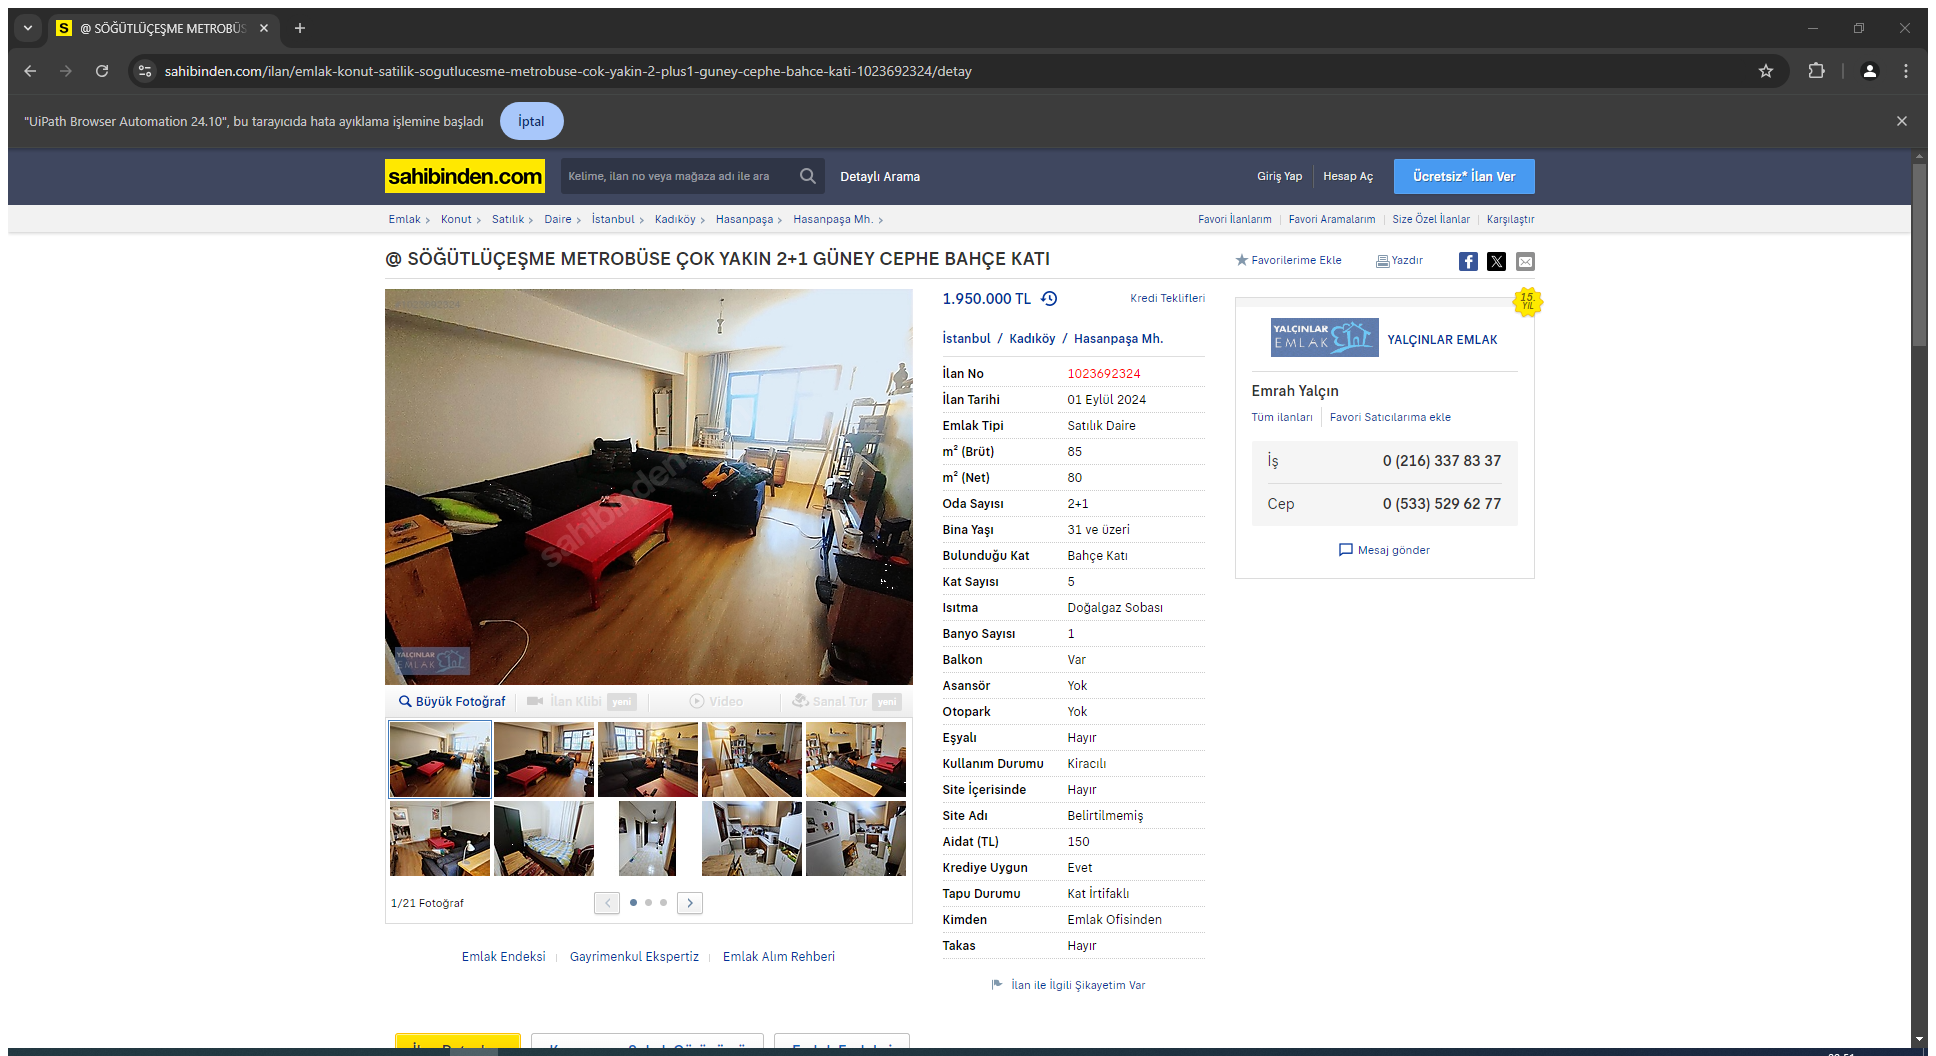
Task: Robotic Enterprise Framework
Workflow: IlanDetayExcel

Step 1: Attach Browser 'S   TL  E Page' (chrome.exe)

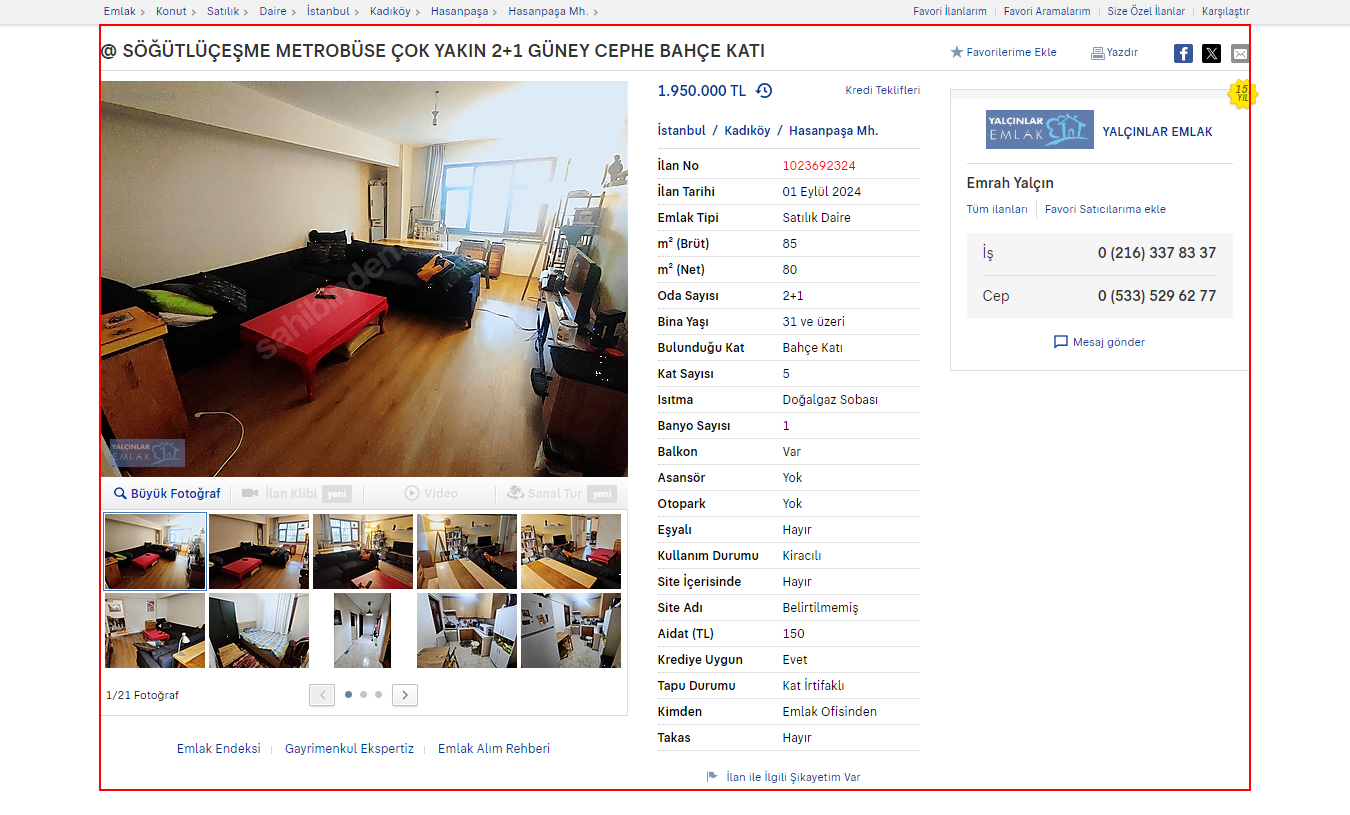
Step 2: get-text from the element